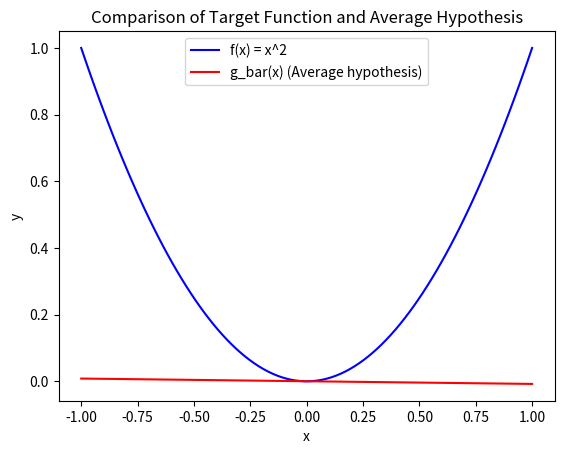

Source code (Python):
import numpy as np
import matplotlib.pyplot as plt

# Number of experiments
n_experiments = 10000

# Function to fit a linear model to two points and return coefficients a and b
def fit_linear_model(x1, x2, y1, y2):
    a = (y2 - y1) / (x2 - x1)  # slope
    b = y1 - a * x1            # intercept
    return a, b

# Function to compute the squared error between two functions
def squared_error(f1, f2, x_vals):
    return np.mean((f1(x_vals) - f2(x_vals)) ** 2)

# Target function f(x) = x^2
def f(x):
    return x ** 2

# Generate test points uniformly in [-1, 1] to evaluate errors
x_test = np.linspace(-1, 1, 100)

# Store coefficients for all experiments
a_values = []
b_values = []

# Run the experiment multiple times
for _ in range(n_experiments):
    # Randomly sample two points in the range [-1, 1]
    x1, x2 = np.random.uniform(-1, 1, 2)
    # Compute their corresponding target points
    y1, y2 = x1**2, x2**2
    # Fit a linear model to these two points
    a, b = fit_linear_model(x1, x2, y1, y2)
    a_values.append(a)
    b_values.append(b)

# Average coefficients for the average hypothesis
a_avg = np.mean(a_values)
b_avg = np.mean(b_values)

# Average hypothesis g_bar(x)
def g_bar(x):
    return a_avg * x + b_avg

# Compute E[E_out], bias, and variance
E_out_total = 0
bias_total = 0
variance_total = 0

for i in range(n_experiments):
    a_i = a_values[i]
    b_i = b_values[i]

    # Hypothesis for this experiment g_i(x)
    def g_i(x):
        return a_i * x + b_i
    
    # Compute E_out for this hypothesis
    E_out_total += squared_error(g_i, f, x_test)
    
    # Compute the bias
    bias_total += squared_error(g_bar, f, x_test)
    
    # Compute the variance for this hypothesis
    variance_total += squared_error(g_i, g_bar, x_test)

# Average values
E_out_avg = E_out_total / n_experiments
bias_avg = bias_total / n_experiments
variance_avg = variance_total / n_experiments

# Print the results
print(f"Expected E_out: {E_out_avg}")
print(f"Bias^2: {bias_avg}")
print(f"Variance: {variance_avg}")
print(f"Bias^2 + Variance: {bias_avg + variance_avg}")

# Plot the target function f(x) and average hypothesis g_bar(x)
plt.plot(x_test, f(x_test), label='f(x) = x^2', color='blue')
plt.plot(x_test, g_bar(x_test), label='g_bar(x) (Average hypothesis)', color='red')
plt.xlabel('x')
plt.ylabel('y')
plt.legend()
plt.title('Comparison of Target Function and Average Hypothesis')
plt.show()
